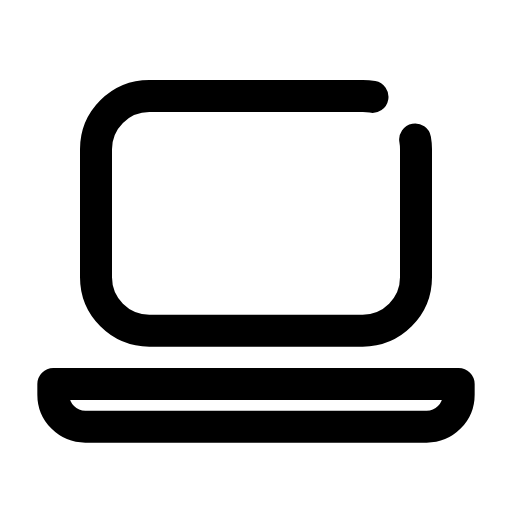
t = 0.00 s
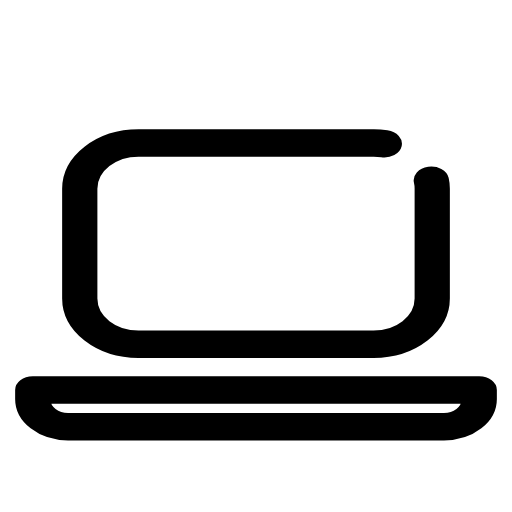
t = 0.14 s
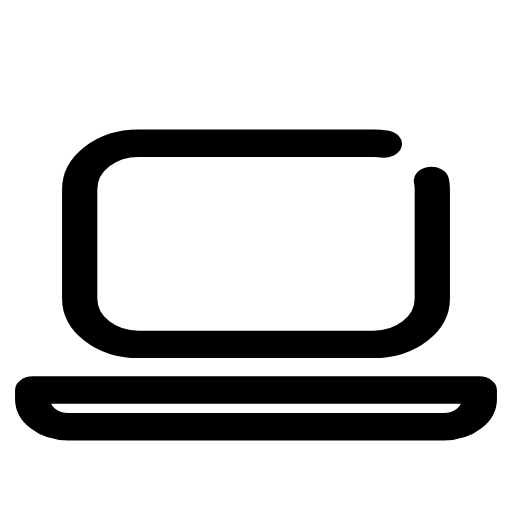
t = 0.21 s
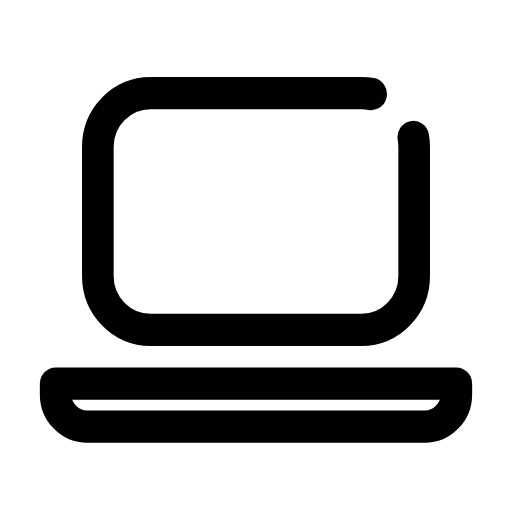
t = 0.33 s
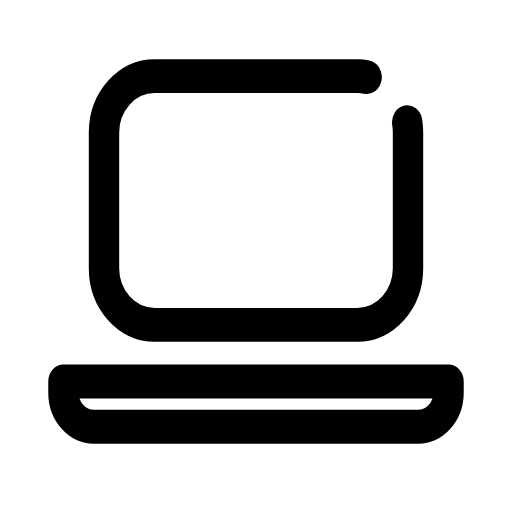
t = 0.49 s
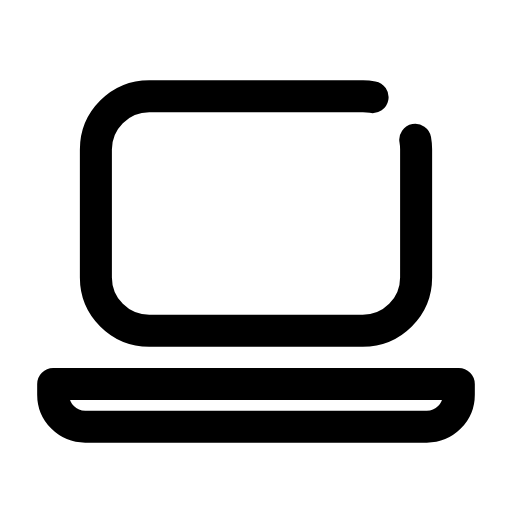
t = 0.60 s

The animated SVG that drew these frames (rendered in a browser with its animation timeline set to each time). Animation: 1 CSS @keyframes rule; one cycle of 0.70 s, repeats indefinitely.

<svg xmlns="http://www.w3.org/2000/svg" viewBox="0 0 24 24" width="24" height="24" class="rd-a-laptop" data-rd-animate="hover"><style>.rd-a-laptop{overflow:visible}.rd-a-laptop *{transform-box:view-box}.rd-a-laptop .a{transform-origin:12px 20px}@media (prefers-reduced-motion:no-preference){.rd-a-laptop[data-rd-animate="hover"]:hover .a,:hover>.rd-a-laptop[data-rd-animate="parent"] .a,.rd-a-laptop[data-rd-animate="play"] .a,.rd-a-laptop[data-rd-animate="loop"] .a{animation:rd-laptop-m calc(0.7s*var(--rd-speed,1)) cubic-bezier(.34,1.3,.5,1)}.rd-a-laptop[data-rd-animate="loop"] *{animation-iteration-count:infinite!important}@keyframes rd-laptop-m{0%,100%{scale:1 1}40%{scale:1.1 .86}70%{scale:.95 1.06}}}</style><g fill="none" stroke="currentColor" stroke-linecap="round" stroke-linejoin="round" stroke-width="1.5"><g class="a"><path d="M19.46 6.54A2.5 2.5 0 0 1 19.5 7V13A2.5 2.5 0 0 1 17 15.5H7A2.5 2.5 0 0 1 4.5 13V7A2.5 2.5 0 0 1 7 4.5H17A2.5 2.5 0 0 1 17.46 4.54"/><path d="M2.5 18h19v.5a1.5 1.5 0 0 1-1.5 1.5H4A1.5 1.5 0 0 1 2.5 18.5z"/></g></g></svg>
